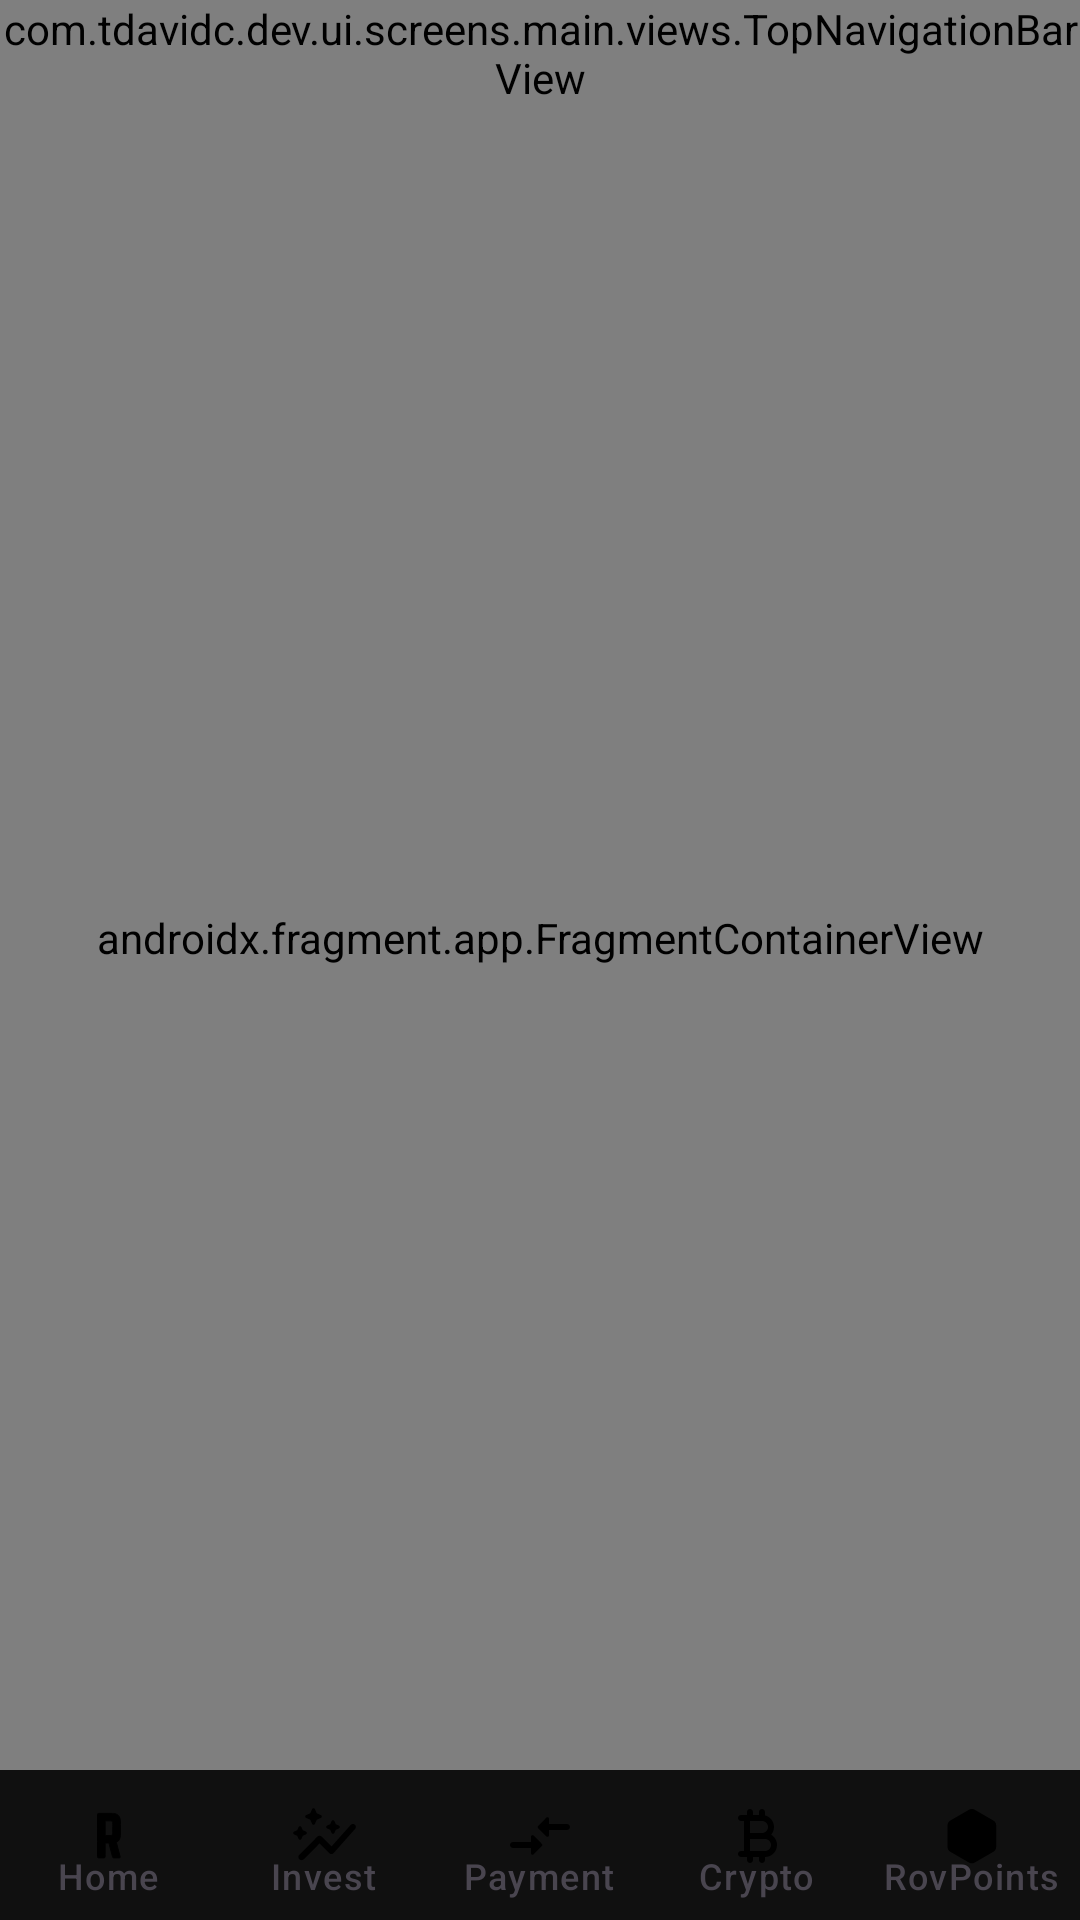

This screen was rendered from an Android layout file. Write that file and the resources it references.
<!-- AndroidManifest.xml: application theme Theme.Rovolut -->
<!-- res/layout/activity_main.xml -->
<?xml version="1.0" encoding="utf-8"?>
<androidx.constraintlayout.widget.ConstraintLayout xmlns:android="http://schemas.android.com/apk/res/android"
    xmlns:app="http://schemas.android.com/apk/res-auto"
    android:layout_width="match_parent"
    android:layout_height="match_parent"
    android:background="@color/black3">

    <com.tdavidc.dev.ui.screens.main.views.TopNavigationBarView
        android:id="@+id/top_navigation_bar"
        android:layout_width="match_parent"
        android:layout_height="wrap_content"
        android:background="@color/black3"
        app:layout_constraintEnd_toEndOf="parent"
        app:layout_constraintStart_toStartOf="parent"
        app:layout_constraintTop_toTopOf="parent" />

    <androidx.fragment.app.FragmentContainerView
        android:id="@+id/main_container"
        android:name="com.tdavidc.dev.ui.screens.main.home.HomeFragment"
        android:layout_width="match_parent"
        android:layout_height="0dp"
        android:background="@color/black3"
        app:layout_constraintBottom_toTopOf="@id/main_bottom_navigation_bar"
        app:layout_constraintEnd_toEndOf="parent"
        app:layout_constraintStart_toStartOf="parent"
        app:layout_constraintTop_toBottomOf="@+id/top_navigation_bar" />

    <com.google.android.material.bottomnavigation.BottomNavigationView
        android:id="@+id/main_bottom_navigation_bar"
        android:layout_width="match_parent"
        android:layout_height="wrap_content"
        android:background="@color/black2"
        android:minHeight="@dimen/bottom_navigation_bar_height"
        app:itemActiveIndicatorStyle="@null"
        app:itemIconTint="@color/color_bottom_nav_item"
        app:itemPaddingBottom="10dp"
        app:itemPaddingTop="10dp"
        app:itemTextAppearanceActiveBoldEnabled="false"
        app:itemTextColor="@color/color_bottom_nav_item"
        app:labelVisibilityMode="labeled"
        app:layout_constraintBottom_toBottomOf="parent"
        app:layout_constraintEnd_toEndOf="parent"
        app:layout_constraintStart_toStartOf="parent"
        app:menu="@menu/menu_main" />

</androidx.constraintlayout.widget.ConstraintLayout>
<!-- resources referenced by this layout -->
<resources>
  <color name="black2">#101010</color>
  <color name="black3">#141414</color>
  <dimen name="bottom_navigation_bar_height">50dp</dimen>
  <style name="Theme.Rovolut" parent="Theme.Material3.DayNight.NoActionBar">
  
          <item name="android:fitsSystemWindows">false</item>
  
      </style>
</resources>
